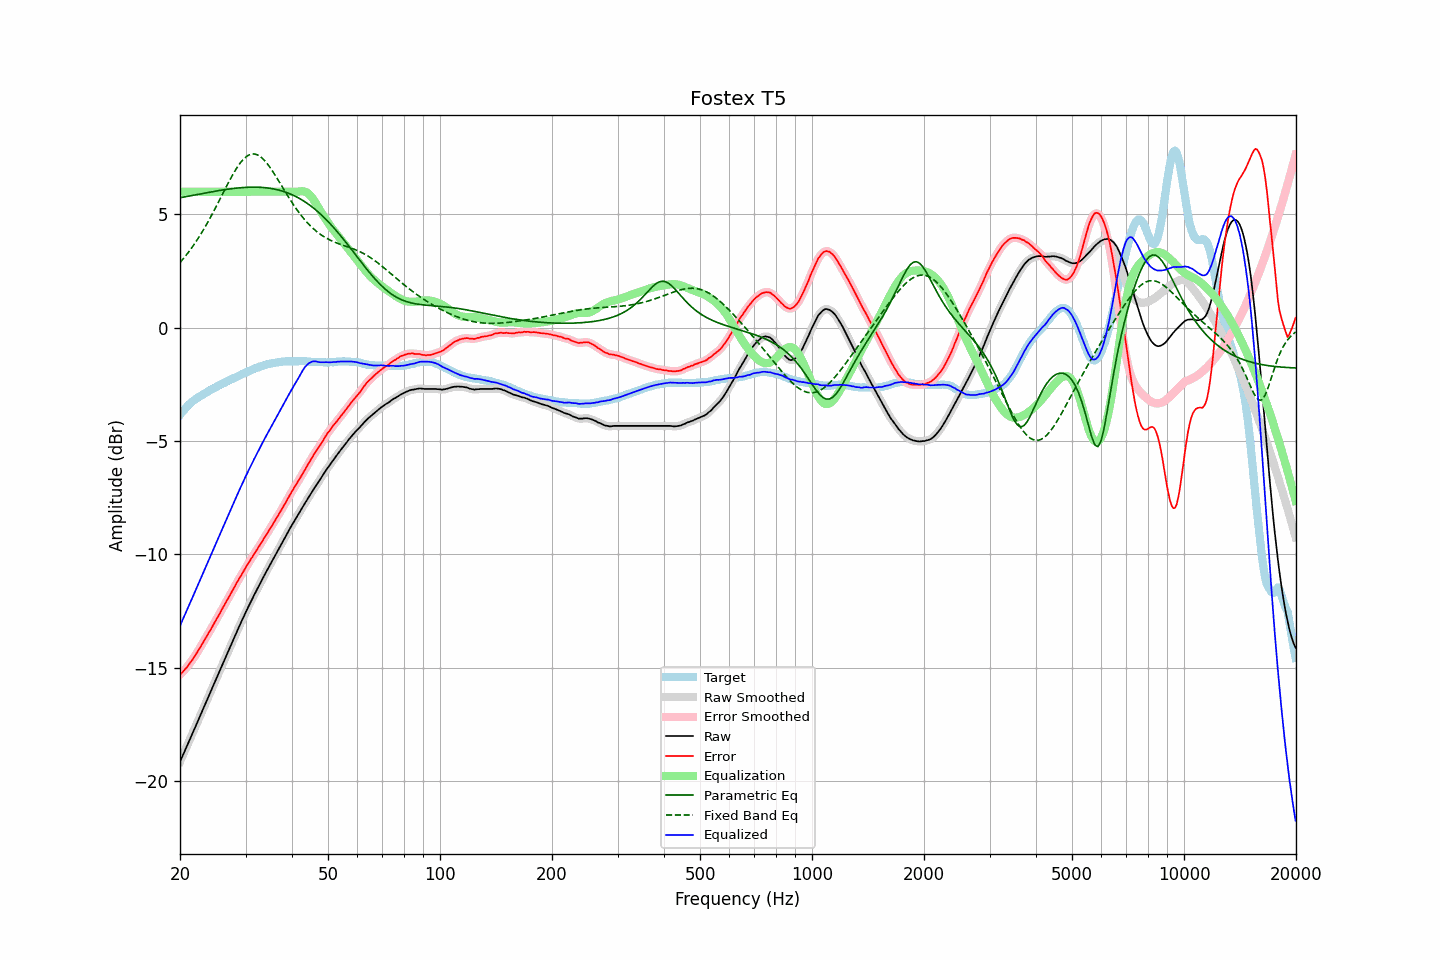

Data behind this chart, as committed beside it:
frequency, raw, error, smoothed, error_smoothed, equalization, parametric_eq, fixed_band_eq, equalized_raw, equalized_smoothed, target
20.00, -19.15, -15.31, -19.15, -15.31, 6.00, 5.74, 2.87, -13.15, -13.15, -3.84
20.20, -18.99, -15.24, -18.99, -15.24, 6.00, 5.75, 2.96, -12.99, -12.99, -3.75
20.40, -18.83, -15.17, -18.83, -15.16, 6.00, 5.76, 3.04, -12.83, -12.83, -3.66
20.61, -18.67, -15.08, -18.67, -15.09, 6.00, 5.77, 3.13, -12.67, -12.67, -3.60
20.81, -18.51, -15.01, -18.51, -15.00, 6.00, 5.79, 3.21, -12.51, -12.51, -3.50
21.02, -18.34, -14.92, -18.34, -14.91, 6.00, 5.80, 3.31, -12.34, -12.34, -3.43
21.23, -18.18, -14.82, -18.18, -14.82, 6.00, 5.82, 3.40, -12.18, -12.18, -3.37
21.44, -18.02, -14.71, -18.02, -14.72, 6.00, 5.83, 3.50, -12.02, -12.02, -3.31
21.66, -17.86, -14.63, -17.86, -14.62, 6.00, 5.84, 3.60, -11.86, -11.86, -3.24
21.87, -17.70, -14.51, -17.70, -14.51, 6.00, 5.86, 3.70, -11.70, -11.70, -3.19
22.09, -17.54, -14.40, -17.54, -14.41, 6.00, 5.87, 3.80, -11.54, -11.54, -3.14
22.31, -17.38, -14.29, -17.38, -14.29, 6.00, 5.88, 3.91, -11.38, -11.38, -3.09
22.54, -17.21, -14.18, -17.22, -14.17, 6.00, 5.90, 4.02, -11.21, -11.22, -3.04
22.76, -17.05, -14.05, -17.05, -14.05, 6.00, 5.91, 4.14, -11.05, -11.05, -3.00
22.99, -16.89, -13.93, -16.89, -13.93, 6.00, 5.92, 4.25, -10.89, -10.89, -2.96
23.22, -16.72, -13.80, -16.73, -13.81, 6.00, 5.94, 4.37, -10.72, -10.73, -2.92
23.45, -16.56, -13.69, -16.56, -13.69, 6.00, 5.95, 4.49, -10.56, -10.56, -2.87
23.69, -16.40, -13.57, -16.40, -13.57, 6.00, 5.96, 4.62, -10.40, -10.40, -2.83
23.92, -16.23, -13.44, -16.23, -13.45, 6.00, 5.97, 4.74, -10.23, -10.23, -2.79
24.16, -16.07, -13.33, -16.07, -13.33, 6.00, 5.99, 4.88, -10.07, -10.07, -2.74
24.40, -15.91, -13.21, -15.91, -13.20, 6.00, 6.00, 5.01, -9.91, -9.91, -2.70
24.65, -15.74, -13.07, -15.74, -13.08, 6.00, 6.01, 5.14, -9.74, -9.74, -2.67
24.89, -15.58, -12.95, -15.58, -12.95, 6.00, 6.03, 5.28, -9.58, -9.58, -2.63
25.14, -15.42, -12.83, -15.42, -12.82, 6.00, 6.04, 5.41, -9.42, -9.42, -2.59
25.39, -15.25, -12.69, -15.25, -12.70, 6.00, 6.05, 5.55, -9.25, -9.25, -2.55
25.65, -15.09, -12.58, -15.09, -12.57, 6.00, 6.06, 5.69, -9.09, -9.09, -2.52
25.91, -14.92, -12.44, -14.92, -12.44, 6.00, 6.07, 5.83, -8.92, -8.92, -2.49
26.16, -14.76, -12.31, -14.76, -12.31, 6.00, 6.08, 5.97, -8.76, -8.76, -2.45
26.43, -14.60, -12.19, -14.60, -12.19, 6.00, 6.09, 6.11, -8.60, -8.60, -2.42
26.69, -14.44, -12.06, -14.44, -12.06, 6.00, 6.10, 6.25, -8.44, -8.44, -2.38
26.96, -14.28, -11.94, -14.28, -11.94, 6.00, 6.11, 6.39, -8.28, -8.28, -2.34
27.23, -14.11, -11.80, -14.12, -11.81, 6.00, 6.12, 6.52, -8.11, -8.12, -2.31
27.50, -13.95, -11.68, -13.95, -11.68, 6.00, 6.13, 6.65, -7.95, -7.95, -2.27
27.77, -13.79, -11.55, -13.79, -11.55, 6.00, 6.14, 6.77, -7.79, -7.79, -2.24
28.05, -13.63, -11.43, -13.63, -11.42, 6.00, 6.15, 6.90, -7.63, -7.63, -2.20
28.33, -13.47, -11.29, -13.47, -11.29, 6.00, 6.16, 7.01, -7.47, -7.47, -2.18
28.62, -13.31, -11.17, -13.31, -11.17, 6.00, 6.17, 7.12, -7.31, -7.31, -2.15
28.90, -13.15, -11.05, -13.15, -11.05, 6.00, 6.17, 7.22, -7.15, -7.15, -2.11
29.19, -13.00, -10.92, -13.00, -10.93, 6.00, 6.18, 7.32, -7.00, -7.00, -2.08
29.48, -12.84, -10.81, -12.84, -10.81, 6.00, 6.18, 7.40, -6.84, -6.84, -2.03
29.78, -12.69, -10.68, -12.69, -10.69, 6.00, 6.19, 7.47, -6.69, -6.69, -2.01
30.08, -12.53, -10.56, -12.54, -10.57, 6.00, 6.19, 7.53, -6.53, -6.54, -1.97
30.38, -12.39, -10.45, -12.39, -10.45, 6.00, 6.20, 7.59, -6.39, -6.39, -1.94
30.68, -12.24, -10.34, -12.25, -10.34, 6.00, 6.20, 7.62, -6.24, -6.25, -1.90
30.99, -12.10, -10.22, -12.10, -10.22, 6.00, 6.20, 7.65, -6.10, -6.10, -1.88
31.30, -11.96, -10.12, -11.96, -10.11, 6.00, 6.20, 7.66, -5.96, -5.96, -1.85
31.61, -11.81, -10.00, -11.82, -10.00, 6.00, 6.20, 7.67, -5.81, -5.82, -1.82
31.93, -11.67, -9.89, -11.68, -9.88, 6.00, 6.20, 7.65, -5.67, -5.68, -1.79
32.24, -11.54, -9.77, -11.54, -9.77, 6.00, 6.20, 7.63, -5.54, -5.54, -1.77
32.57, -11.40, -9.66, -11.40, -9.66, 6.00, 6.20, 7.59, -5.40, -5.40, -1.74
32.89, -11.26, -9.56, -11.27, -9.56, 6.00, 6.19, 7.55, -5.26, -5.27, -1.70
33.22, -11.13, -9.45, -11.13, -9.44, 6.00, 6.19, 7.49, -5.13, -5.13, -1.68
33.55, -10.99, -9.32, -10.99, -9.33, 6.00, 6.18, 7.42, -4.99, -4.99, -1.67
33.89, -10.85, -9.20, -10.86, -9.21, 6.00, 6.18, 7.35, -4.85, -4.86, -1.65
34.23, -10.72, -9.10, -10.72, -9.10, 6.00, 6.17, 7.26, -4.72, -4.72, -1.62
34.57, -10.59, -8.99, -10.59, -8.98, 6.00, 6.16, 7.17, -4.59, -4.59, -1.60
34.92, -10.45, -8.86, -10.46, -8.87, 6.00, 6.15, 7.07, -4.45, -4.46, -1.59
35.27, -10.32, -8.76, -10.33, -8.75, 6.00, 6.14, 6.97, -4.32, -4.33, -1.57
35.62, -10.20, -8.64, -10.20, -8.64, 6.00, 6.13, 6.86, -4.20, -4.20, -1.56
35.97, -10.07, -8.52, -10.07, -8.52, 6.00, 6.11, 6.75, -4.07, -4.07, -1.55
... 635 more rows
